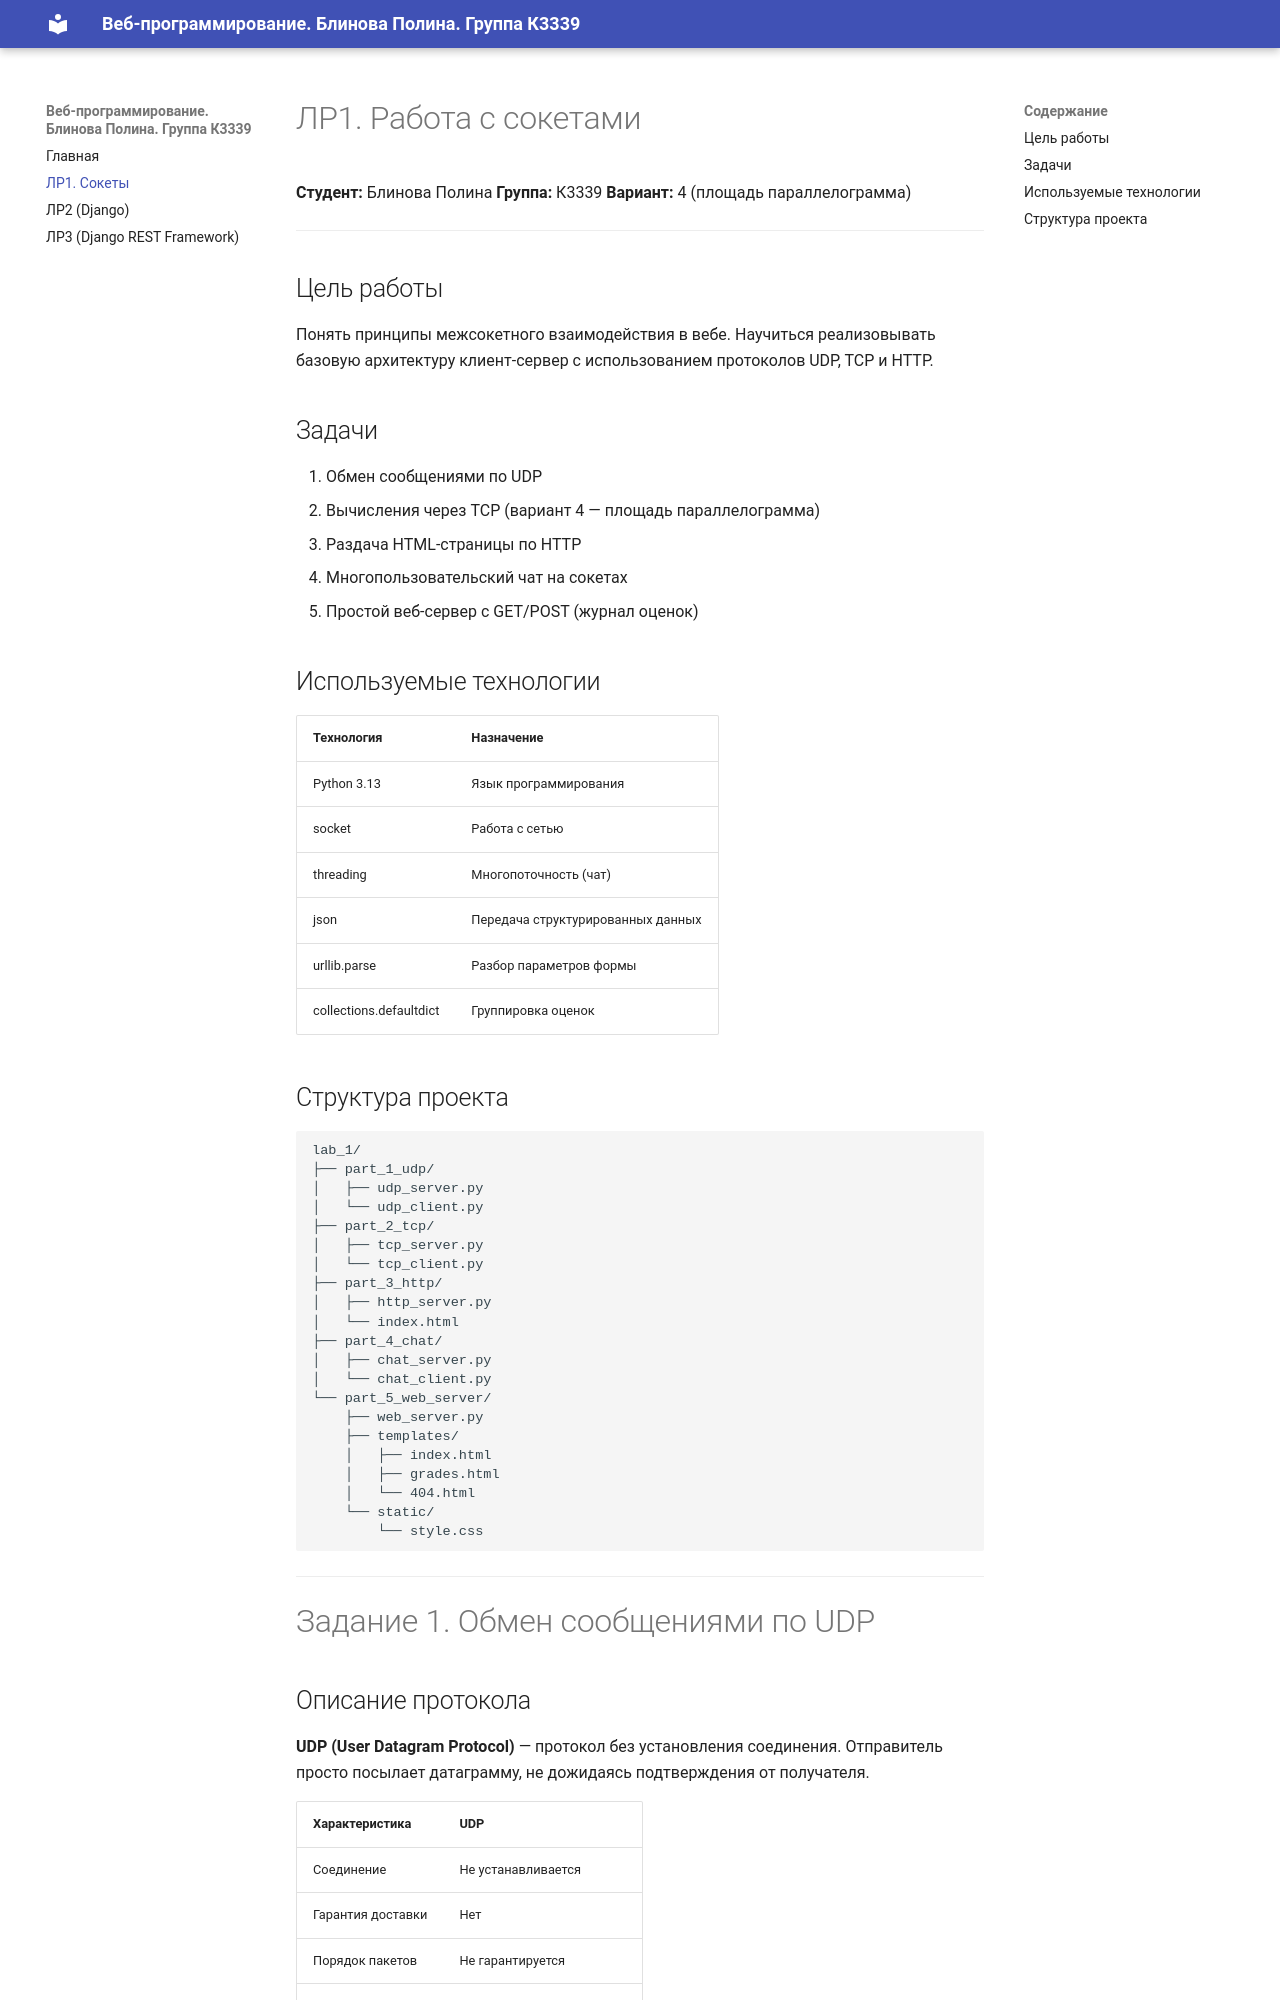

repository: blinovapolina/ITMO_ICT_WebDevelopment_2026-2027 · page: lr1/report/index.html · generator: mkdocs

# ЛР1. Работа с сокетами

**Студент:** Блинова Полина
**Группа:** К3339
**Вариант:** 4 (площадь параллелограмма)

---

## Цель работы

Понять принципы межсокетного взаимодействия в вебе. Научиться реализовывать базовую архитектуру клиент-сервер с использованием протоколов UDP, TCP и HTTP.

## Задачи

1. Обмен сообщениями по UDP
2. Вычисления через TCP (вариант 4 — площадь параллелограмма)
3. Раздача HTML-страницы по HTTP
4. Многопользовательский чат на сокетах
5. Простой веб-сервер с GET/POST (журнал оценок)

## Используемые технологии

| Технология | Назначение |
|------------|------------|
| Python 3.13 | Язык программирования |
| socket | Работа с сетью |
| threading | Многопоточность (чат) |
| json | Передача структурированных данных |
| urllib.parse | Разбор параметров формы |
| collections.defaultdict | Группировка оценок |

## Структура проекта

```
lab_1/
├── part_1_udp/
│   ├── udp_server.py
│   └── udp_client.py
├── part_2_tcp/
│   ├── tcp_server.py
│   └── tcp_client.py
├── part_3_http/
│   ├── http_server.py
│   └── index.html
├── part_4_chat/
│   ├── chat_server.py
│   └── chat_client.py
└── part_5_web_server/
    ├── web_server.py
    ├── templates/
    │   ├── index.html
    │   ├── grades.html
    │   └── 404.html
    └── static/
        └── style.css
```

---

# Задание 1. Обмен сообщениями по UDP
